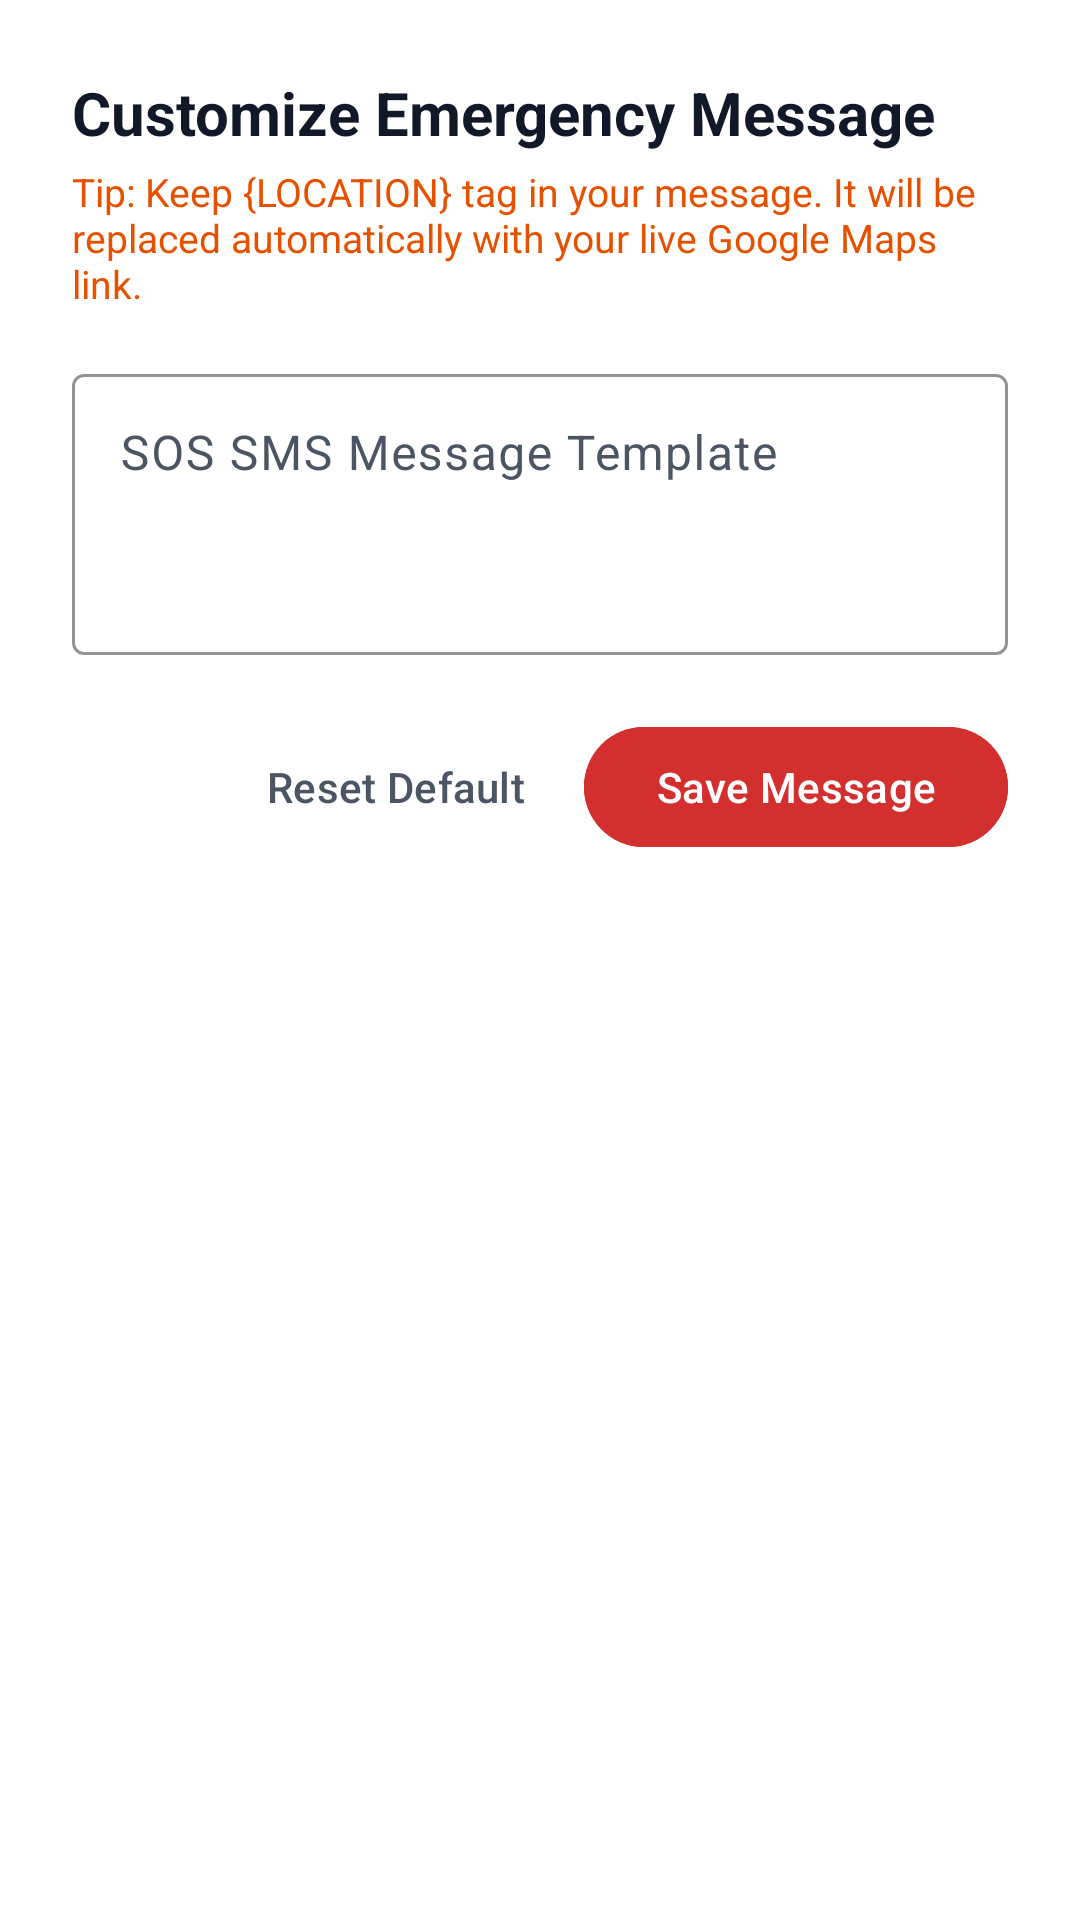

Reconstruct the res/layout file that produces this screen, plus the resources it refers to.
<!-- AndroidManifest.xml: application theme Theme.MyApplication -->
<!-- res/layout/dialog_edit_message.xml -->
<?xml version="1.0" encoding="utf-8"?>
<LinearLayout xmlns:android="http://schemas.android.com/apk/res/android"
    xmlns:app="http://schemas.android.com/apk/res-auto"
    android:layout_width="match_parent"
    android:layout_height="wrap_content"
    android:background="@color/dialog_bg"
    android:orientation="vertical"
    android:padding="24dp">

    <TextView
        android:layout_width="match_parent"
        android:layout_height="wrap_content"
        android:text="Customize Emergency Message"
        android:textColor="@color/text_primary"
        android:textSize="20sp"
        android:textStyle="bold" />

    <TextView
        android:layout_width="match_parent"
        android:layout_height="wrap_content"
        android:layout_marginTop="4dp"
        android:text="Tip: Keep {LOCATION} tag in your message. It will be replaced automatically with your live Google Maps link."
        android:textColor="@color/sos_amber"
        android:textSize="13sp" />

    <com.google.android.material.textfield.TextInputLayout
        style="@style/Widget.Material3.TextInputLayout.OutlinedBox"
        android:layout_width="match_parent"
        android:layout_height="wrap_content"
        android:layout_marginTop="16dp"
        android:hint="SOS SMS Message Template"
        app:boxBackgroundColor="@color/surface_card"
        app:boxStrokeColor="@color/sos_red">

        <com.google.android.material.textfield.TextInputEditText
            android:id="@+id/etMessageTemplate"
            android:layout_width="match_parent"
            android:layout_height="wrap_content"
            android:gravity="top|start"
            android:inputType="textMultiLine"
            android:minLines="3"
            android:textColor="@color/text_primary" />

    </com.google.android.material.textfield.TextInputLayout>

    <LinearLayout
        android:layout_width="match_parent"
        android:layout_height="wrap_content"
        android:layout_marginTop="20dp"
        android:gravity="end"
        android:orientation="horizontal">

        <com.google.android.material.button.MaterialButton
            android:id="@+id/btnResetDefault"
            style="@style/Widget.Material3.Button.TextButton"
            android:layout_width="wrap_content"
            android:layout_height="wrap_content"
            android:text="Reset Default"
            android:textColor="@color/text_secondary" />

        <com.google.android.material.button.MaterialButton
            android:id="@+id/btnSaveMessage"
            android:layout_width="wrap_content"
            android:layout_height="wrap_content"
            android:layout_marginStart="8dp"
            android:backgroundTint="@color/sos_red"
            android:text="Save Message"
            android:textColor="@color/white" />

    </LinearLayout>

</LinearLayout>
<!-- resources referenced by this layout -->
<resources>
  <color name="dialog_bg">#FFFFFF</color>
  <color name="sos_amber">#E65100</color>
  <color name="sos_red">#D32F2F</color>
  <color name="surface_card">#FFFFFF</color>
  <color name="text_primary">#111827</color>
  <color name="text_secondary">#4B5563</color>
  <color name="white">#FFFFFFFF</color>
  <style name="Theme.MyApplication" parent="Base.Theme.MyApplication" />
  <style name="Base.Theme.MyApplication" parent="Theme.Material3.DayNight.NoActionBar">
          <item name="colorPrimary">@color/sos_red</item>
          <item name="colorOnPrimary">@color/white</item>
          <item name="colorPrimaryContainer">@color/sos_light_red</item>
          <item name="colorOnPrimaryContainer">@color/sos_dark_red</item>
          <item name="colorSecondary">@color/sos_blue</item>
          <item name="android:windowBackground">@color/background_app</item>
          <item name="colorSurface">@color/surface_card</item>
          <item name="colorOnSurface">@color/text_primary</item>
          <item name="colorOnSurfaceVariant">@color/text_secondary</item>
          <item name="dialogTheme">@style/CustomAlertDialogTheme</item>
          <item name="android:statusBarColor">@color/header_bg_start</item>
          <item name="android:windowLightStatusBar">false</item>
      </style>
  <color name="sos_light_red">#FFEBEE</color>
  <color name="sos_dark_red">#B71C1C</color>
  <color name="sos_blue">#1565C0</color>
  <color name="background_app">#F4F6F9</color>
  <style name="CustomAlertDialogTheme" parent="ThemeOverlay.Material3.MaterialAlertDialog">
          <item name="android:background">@color/dialog_bg</item>
          <item name="colorSurface">@color/dialog_bg</item>
          <item name="colorOnSurface">@color/text_primary</item>
          <item name="colorOnSurfaceVariant">@color/text_secondary</item>
      </style>
  <color name="header_bg_start">#D32F2F</color>
</resources>
